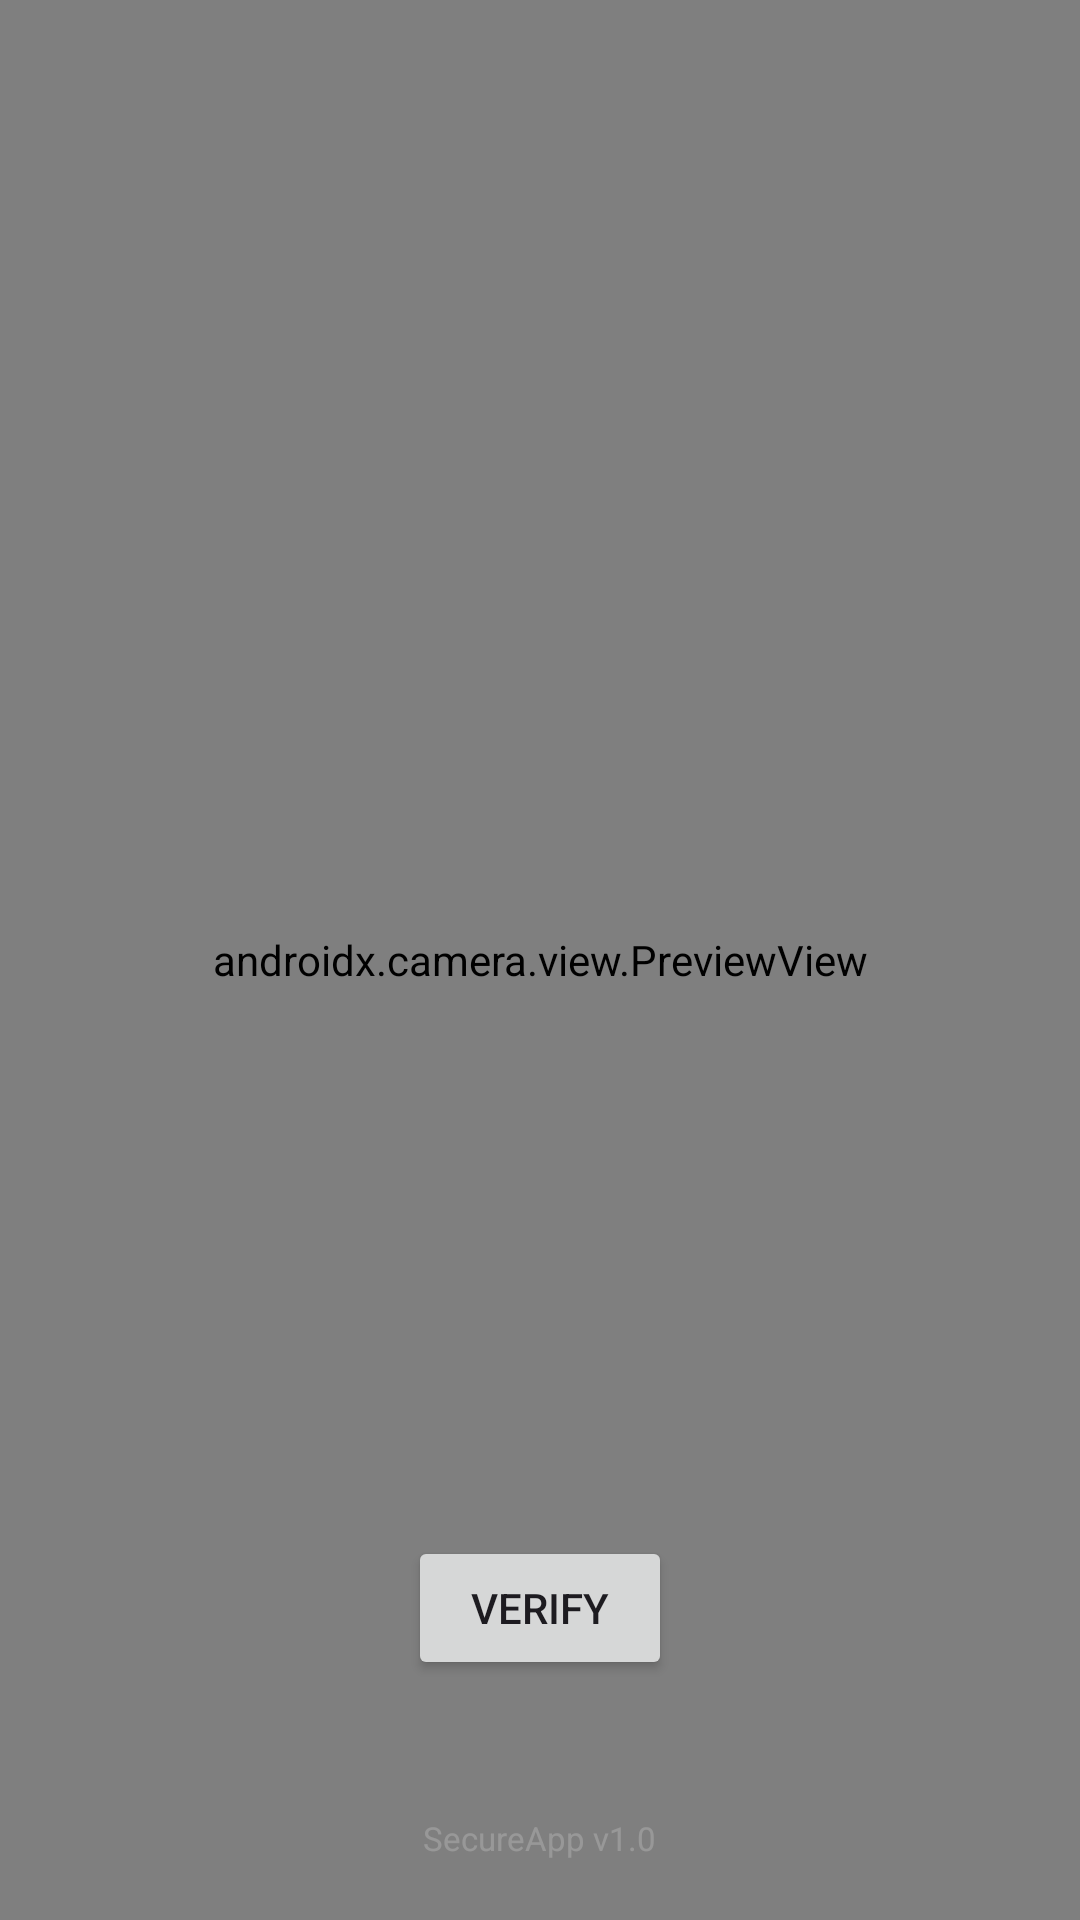

Reconstruct the res/layout file that produces this screen, plus the resources it refers to.
<!-- AndroidManifest.xml: application theme Theme.SecureMdmPoc -->
<!-- res/layout/fragment_kiosk.xml -->
<?xml version="1.0" encoding="utf-8"?>
<FrameLayout xmlns:android="http://schemas.android.com/apk/res/android"
    xmlns:app="http://schemas.android.com/apk/res-auto"
    android:layout_width="match_parent"
    android:layout_height="match_parent"
    android:background="#000000">

    
    <androidx.camera.view.PreviewView
        android:id="@+id/cameraPreview"
        android:layout_width="match_parent"
        android:layout_height="match_parent"
        app:scaleType="fillCenter" />

    
    <TextView
        android:id="@+id/devBanner"
        android:layout_width="wrap_content"
        android:layout_height="wrap_content"
        android:layout_gravity="top|center_horizontal"
        android:layout_marginTop="24dp"
        android:background="#CC000000"
        android:paddingHorizontal="12dp"
        android:paddingVertical="6dp"
        android:text="DEV MODE — not device owner"
        android:textColor="#FFFF00"
        android:textSize="12sp"
        android:visibility="gone" />

    
    <TextView
        android:id="@+id/networkStatus"
        android:layout_width="wrap_content"
        android:layout_height="wrap_content"
        android:layout_gravity="top|center_horizontal"
        android:layout_marginTop="60dp"
        android:background="#CC000000"
        android:paddingHorizontal="12dp"
        android:paddingVertical="6dp"
        android:textColor="#FFFFFF"
        android:textSize="12sp"
        android:visibility="gone" />

    
    <TextView
        android:id="@+id/statusText"
        android:layout_width="wrap_content"
        android:layout_height="wrap_content"
        android:layout_gravity="center"
        android:background="#CC000000"
        android:paddingHorizontal="16dp"
        android:paddingVertical="8dp"
        android:textColor="#FFFFFF"
        android:textSize="14sp"
        android:visibility="gone" />

    
    <Button
        android:id="@+id/captureBtn"
        android:layout_width="wrap_content"
        android:layout_height="wrap_content"
        android:layout_gravity="bottom|center_horizontal"
        android:layout_marginBottom="80dp"
        android:text="Verify" />

    
    <TextView
        android:id="@+id/logoText"
        android:layout_width="wrap_content"
        android:layout_height="wrap_content"
        android:layout_gravity="bottom|center_horizontal"
        android:padding="20dp"
        android:text="SecureApp v1.0"
        android:textColor="#33FFFFFF"
        android:textSize="11sp" />

</FrameLayout>
<!-- resources referenced by this layout -->
<resources>
  <style name="Theme.SecureMdmPoc" parent="Base.Theme.SecureMdmPoc" />
  <style name="Base.Theme.SecureMdmPoc" parent="Theme.Material3.DayNight.NoActionBar">
          
          
      </style>
</resources>
